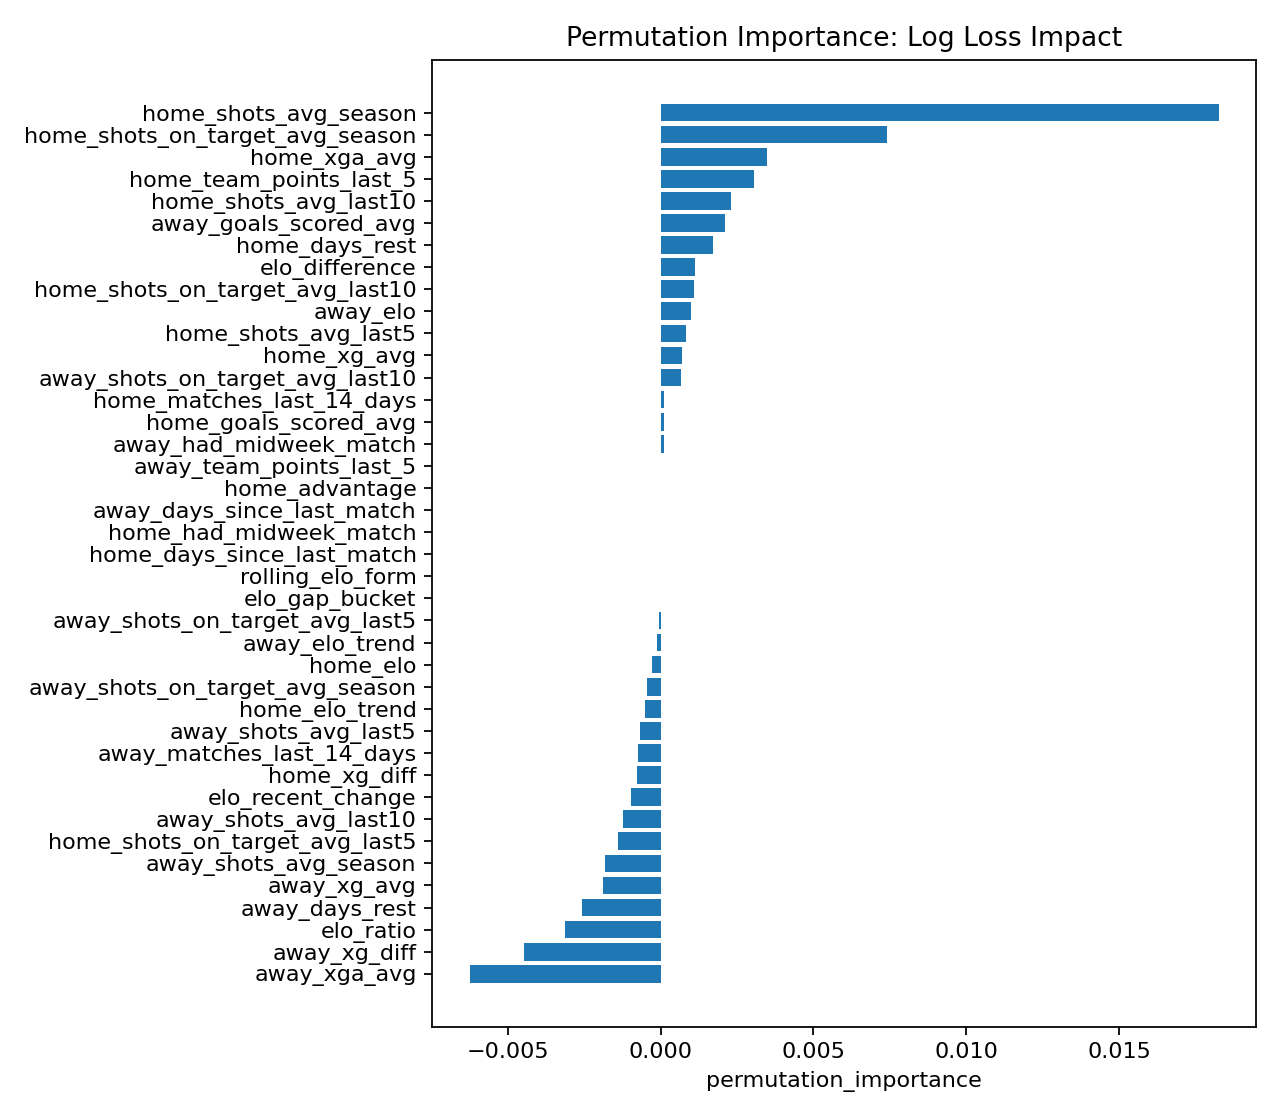

The file beside this chart, header and first rows:
feature, permutation_importance, permutation_importance_std
home_shots_avg_season, 0.01826, 0.006378
home_shots_on_target_avg_season, 0.007415, 0.002897
home_xga_avg, 0.003489, 0.002232
home_team_points_last_5, 0.003038, 0.002474
home_shots_avg_last10, 0.002294, 0.001089
away_goals_scored_avg, 0.002109, 0.001608
home_days_rest, 0.001702, 0.002627
elo_difference, 0.001119, 0.0009077
home_shots_on_target_avg_last10, 0.001079, 0.0005369
away_elo, 0.0009794, 0.002239
home_shots_avg_last5, 0.0008265, 0.0004628
home_xg_avg, 0.0006975, 0.001114
away_shots_on_target_avg_last10, 0.0006646, 0.001199
home_matches_last_14_days, 0.0001219, 0.0001713
home_goals_scored_avg, 0.0001151, 0.0007471
away_had_midweek_match, 0.0001026, 6.0542263596475706e-05
away_team_points_last_5, 2.425626717810214e-05, 0.000853
away_days_since_last_match, 0.0, 0.0
home_advantage, 0.0, 0.0
home_had_midweek_match, 0.0, 0.0
home_days_since_last_match, 0.0, 0.0
rolling_elo_form, 0.0, 0.0
elo_gap_bucket, 0.0, 0.0
away_shots_on_target_avg_last5, -5.7242713784178e-05, 0.0004056
away_elo_trend, -0.0001192, 0.001184
home_elo, -0.0002943, 0.004347
away_shots_on_target_avg_season, -0.0004392, 0.004838
home_elo_trend, -0.0005014, 0.0009908
away_shots_avg_last5, -0.0006783, 0.0006082
away_matches_last_14_days, -0.0007403, 0.001391
home_xg_diff, -0.0007609, 0.002344
elo_recent_change, -0.0009705, 0.002258
away_shots_avg_last10, -0.001225, 0.002141
home_shots_on_target_avg_last5, -0.001392, 0.0006175
away_shots_avg_season, -0.001829, 0.001517
away_xg_avg, -0.001882, 0.001535
away_days_rest, -0.002592, 0.002075
elo_ratio, -0.003119, 0.001885
away_xg_diff, -0.004469, 0.00326
away_xga_avg, -0.006256, 0.003861
